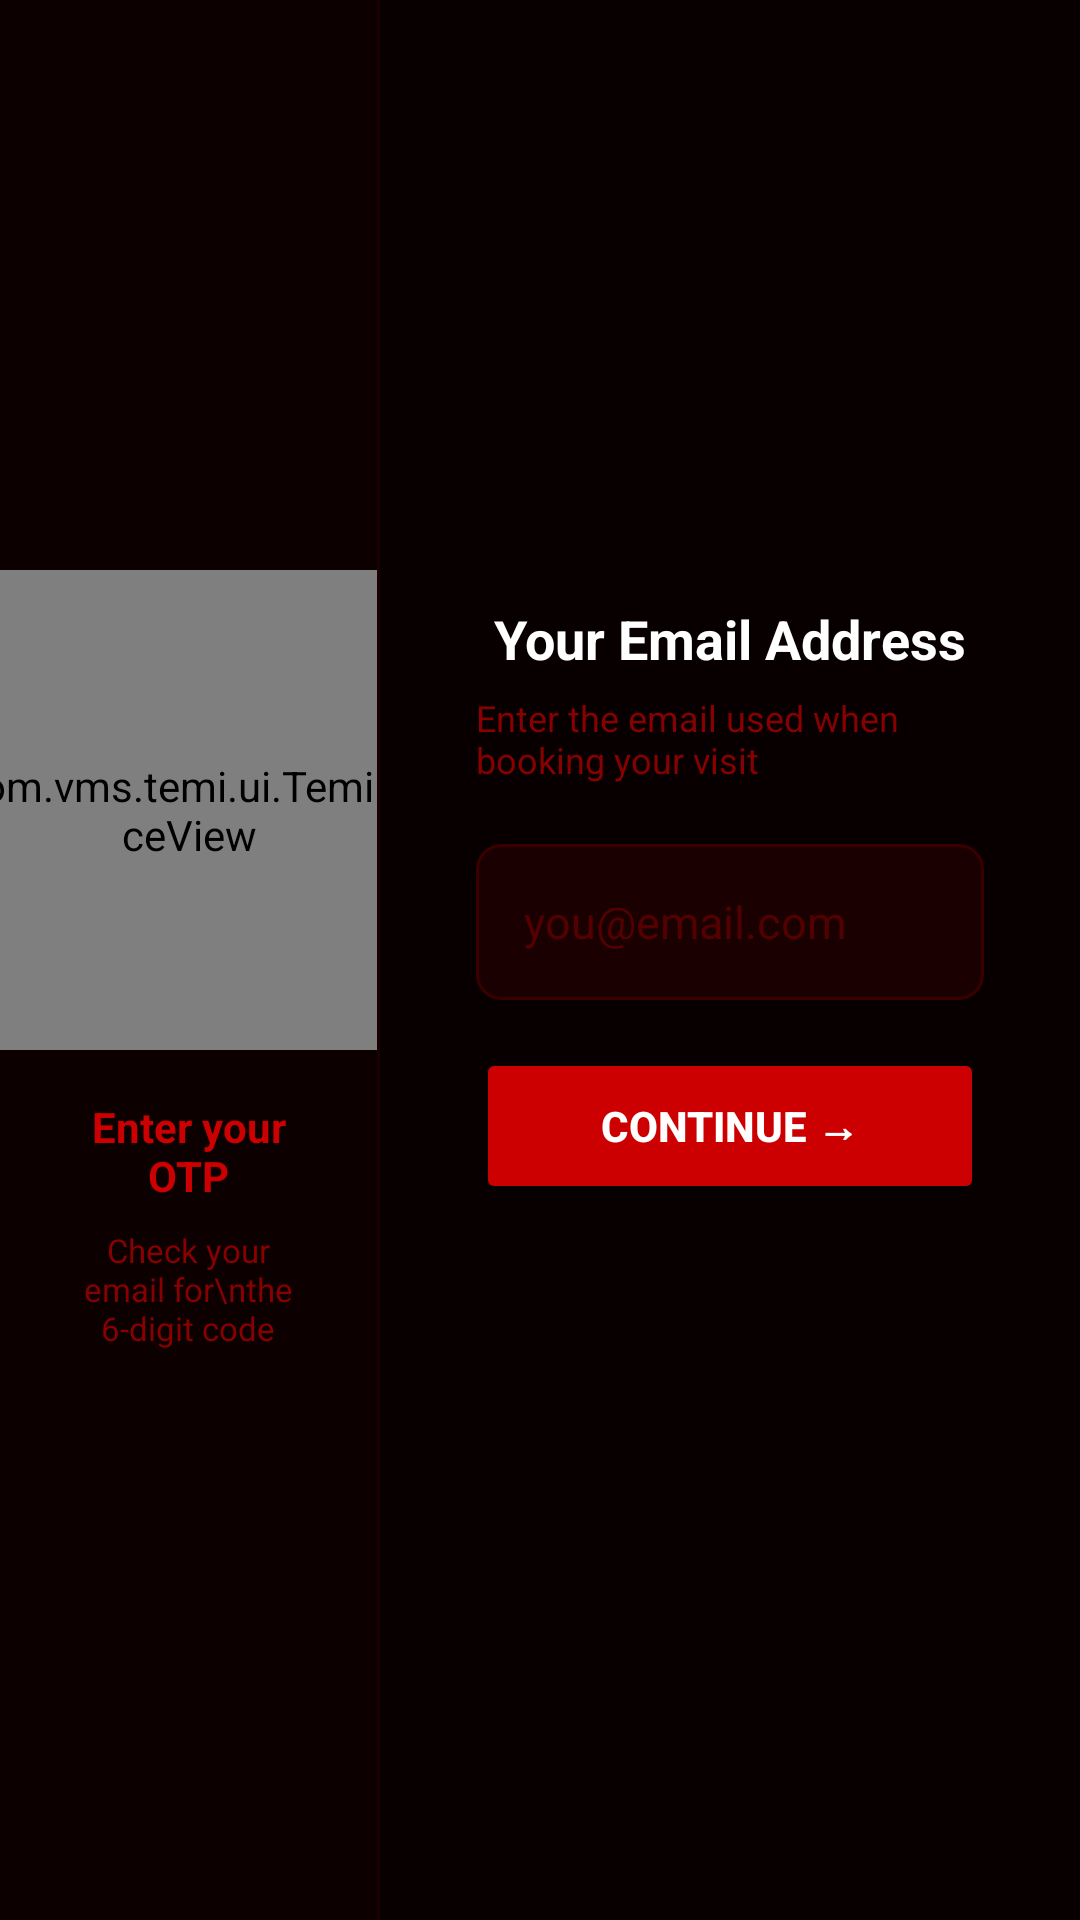

The Android layout XML behind this screen, and the referenced resources:
<!-- AndroidManifest.xml: application theme Theme.AppCompat.Light.NoActionBar -->
<!-- res/layout/activity_otp_input.xml -->
<?xml version="1.0" encoding="utf-8"?>
<androidx.constraintlayout.widget.ConstraintLayout
    xmlns:android="http://schemas.android.com/apk/res/android"
    xmlns:app="http://schemas.android.com/apk/res-auto"
    android:layout_width="match_parent"
    android:layout_height="match_parent"
    android:background="#080000">

    
    <LinearLayout
        android:id="@+id/leftPanel"
        android:layout_width="0dp"
        android:layout_height="match_parent"
        android:orientation="vertical"
        android:gravity="center"
        android:background="#0d0000"
        app:layout_constraintTop_toTopOf="parent"
        app:layout_constraintBottom_toBottomOf="parent"
        app:layout_constraintStart_toStartOf="parent"
        app:layout_constraintEnd_toStartOf="@+id/divider"
        app:layout_constraintWidth_percent="0.35">

        <com.vms.temi.ui.TemiFaceView
            android:id="@+id/temiFace"
            android:layout_width="160dp"
            android:layout_height="160dp" />

        <TextView
            android:id="@+id/tvFaceMsg"
            android:layout_width="wrap_content"
            android:layout_height="wrap_content"
            android:text="Enter your OTP"
            android:textSize="14sp"
            android:textColor="#CC0000"
            android:textStyle="bold"
            android:textAlignment="center"
            android:layout_marginTop="16dp"
            android:paddingHorizontal="20dp" />

        <TextView
            android:id="@+id/tvSubMsg"
            android:layout_width="wrap_content"
            android:layout_height="wrap_content"
            android:text="Check your email for\nthe 6-digit code"
            android:textSize="11sp"
            android:textColor="#880000"
            android:textAlignment="center"
            android:layout_marginTop="8dp"
            android:paddingHorizontal="24dp" />
    </LinearLayout>

    
    <View
        android:id="@+id/divider"
        android:layout_width="1dp"
        android:layout_height="0dp"
        android:background="#1a0000"
        app:layout_constraintTop_toTopOf="parent"
        app:layout_constraintBottom_toBottomOf="parent"
        app:layout_constraintStart_toStartOf="parent"
        app:layout_constraintEnd_toEndOf="parent"
        app:layout_constraintHorizontal_bias="0.35" />

    
    <LinearLayout
        android:id="@+id/rightPanel"
        android:layout_width="0dp"
        android:layout_height="match_parent"
        android:orientation="vertical"
        android:gravity="center"
        android:paddingHorizontal="32dp"
        android:paddingVertical="20dp"
        app:layout_constraintTop_toTopOf="parent"
        app:layout_constraintBottom_toBottomOf="parent"
        app:layout_constraintStart_toEndOf="@+id/divider"
        app:layout_constraintEnd_toEndOf="parent">

        
        <LinearLayout
            android:id="@+id/stepEmail"
            android:layout_width="match_parent"
            android:layout_height="wrap_content"
            android:orientation="vertical"
            android:gravity="center">

            <TextView
                android:text="Your Email Address"
                android:textSize="18sp"
                android:textColor="#FFFFFF"
                android:textStyle="bold"
                android:layout_width="wrap_content"
                android:layout_height="wrap_content"
                android:layout_marginBottom="6dp"/>

            <TextView
                android:text="Enter the email used when booking your visit"
                android:textSize="12sp"
                android:textColor="#880000"
                android:layout_width="wrap_content"
                android:layout_height="wrap_content"
                android:layout_marginBottom="20dp"/>

            <EditText
                android:id="@+id/etEmail"
                android:layout_width="match_parent"
                android:layout_height="52dp"
                android:inputType="textEmailAddress"
                android:hint="you@email.com"
                android:textColor="#FFFFFF"
                android:textColorHint="#550000"
                android:textSize="15sp"
                android:paddingHorizontal="16dp"
                android:background="@drawable/bg_input"
                android:imeOptions="actionNext"
                android:singleLine="true" />

            <Button
                android:id="@+id/btnEmailContinue"
                android:layout_width="match_parent"
                android:layout_height="52dp"
                android:text="Continue →"
                android:textColor="#FFFFFF"
                android:textStyle="bold"
                android:textSize="14sp"
                android:backgroundTint="#CC0000"
                android:layout_marginTop="16dp"/>
        </LinearLayout>

        
        <LinearLayout
            android:id="@+id/stepOTP"
            android:layout_width="match_parent"
            android:layout_height="wrap_content"
            android:orientation="vertical"
            android:gravity="center"
            android:visibility="gone">

            <TextView
                android:text="Enter OTP"
                android:textSize="18sp"
                android:textColor="#FFFFFF"
                android:textStyle="bold"
                android:layout_width="wrap_content"
                android:layout_height="wrap_content"
                android:layout_marginBottom="6dp"/>

            <TextView
                android:id="@+id/tvEmailDisplay"
                android:text=""
                android:textSize="11sp"
                android:textColor="#880000"
                android:layout_width="wrap_content"
                android:layout_height="wrap_content"
                android:layout_marginBottom="20dp"/>

            
            <LinearLayout
                android:layout_width="wrap_content"
                android:layout_height="wrap_content"
                android:orientation="horizontal"
                android:gravity="center">

                <EditText android:id="@+id/otp1" style="@style/OTPDigitBox" />
                <EditText android:id="@+id/otp2" style="@style/OTPDigitBox" />
                <EditText android:id="@+id/otp3" style="@style/OTPDigitBox" />
                <EditText android:id="@+id/otp4" style="@style/OTPDigitBox" />
                <EditText android:id="@+id/otp5" style="@style/OTPDigitBox" />
                <EditText android:id="@+id/otp6" style="@style/OTPDigitBox" />
            </LinearLayout>

            <TextView
                android:id="@+id/tvOTPError"
                android:layout_width="match_parent"
                android:layout_height="wrap_content"
                android:text=""
                android:textColor="#FF4444"
                android:textSize="12sp"
                android:textAlignment="center"
                android:layout_marginTop="10dp"
                android:visibility="gone"/>

            <Button
                android:id="@+id/btnVerify"
                android:layout_width="match_parent"
                android:layout_height="52dp"
                android:text="Verify OTP"
                android:textColor="#FFFFFF"
                android:textStyle="bold"
                android:textSize="14sp"
                android:backgroundTint="#CC0000"
                android:layout_marginTop="16dp"/>

            <Button
                android:id="@+id/btnBackToEmail"
                android:layout_width="wrap_content"
                android:layout_height="36dp"
                android:text="← Change email"
                android:textColor="#880000"
                android:textSize="11sp"
                android:backgroundTint="@android:color/transparent"
                android:layout_marginTop="8dp"/>

        </LinearLayout>

        
        <LinearLayout
            android:id="@+id/stepValidating"
            android:layout_width="match_parent"
            android:layout_height="wrap_content"
            android:orientation="vertical"
            android:gravity="center"
            android:visibility="gone">

            <ProgressBar
                android:layout_width="48dp"
                android:layout_height="48dp"
                android:indeterminateTint="#CC0000"/>

            <TextView
                android:text="Verifying OTP…"
                android:textColor="#CC0000"
                android:textSize="14sp"
                android:layout_marginTop="16dp"
                android:layout_width="wrap_content"
                android:layout_height="wrap_content"/>
        </LinearLayout>

        
        <TextView
            android:id="@+id/tvCountdown"
            android:layout_width="wrap_content"
            android:layout_height="wrap_content"
            android:text=""
            android:textSize="10sp"
            android:textColor="#330000"
            android:layout_marginTop="24dp" />
    </LinearLayout>

</androidx.constraintlayout.widget.ConstraintLayout>
<!-- resources referenced by this layout -->
<resources>
  <!-- drawable bg_input (drawable) -->
  <?xml version="1.0" encoding="utf-8"?>
  <shape xmlns:android="http://schemas.android.com/apk/res/android"
      android:shape="rectangle">
      <corners android:radius="8dp"/>
      <solid android:color="#1a0000"/>
      <stroke android:width="1dp" android:color="#3a0000"/>
  </shape>
  <style name="OTPDigitBox">
          <item name="android:layout_width">52dp</item>
          <item name="android:layout_height">60dp</item>
          <item name="android:layout_marginHorizontal">4dp</item>
          <item name="android:inputType">numberDecimal</item>
          <item name="android:maxLength">1</item>
          <item name="android:textSize">28sp</item>
          <item name="android:textColor">#FFFFFF</item>
          <item name="android:textAlignment">center</item>
          <item name="android:gravity">center</item>
          <item name="android:background">@drawable/otp_digit_bg</item>
          <item name="android:imeOptions">flagNoFullscreen</item>
          <item name="android:textStyle">bold</item>
      </style>
  <!-- drawable otp_digit_bg (drawable) -->
  <?xml version="1.0" encoding="utf-8"?>
  <shape xmlns:android="http://schemas.android.com/apk/res/android">
      <solid android:color="#1a0000" />
      <corners android:radius="10dp" />
      <stroke android:width="2dp" android:color="#3a0000" />
  </shape>
</resources>
